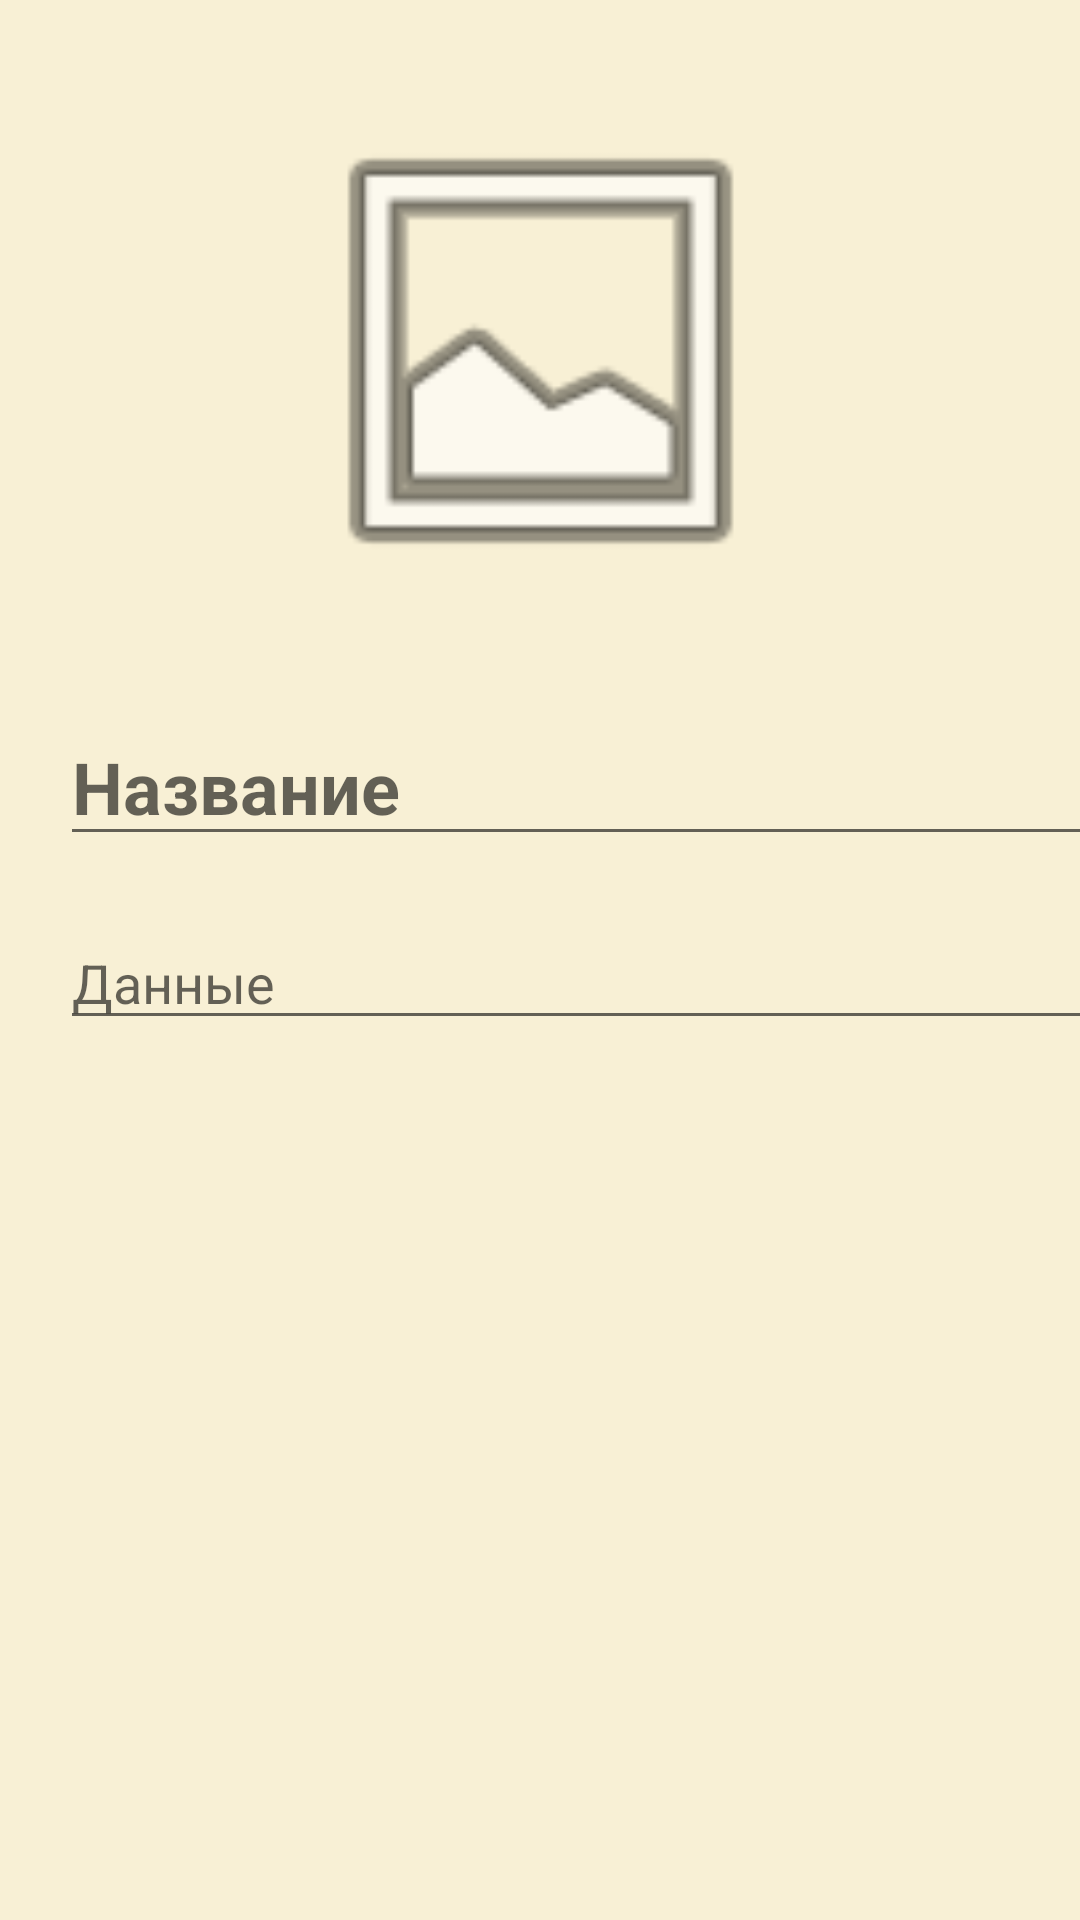

Android layout source for this screen:
<!-- AndroidManifest.xml: activity theme AppTheme.NoActionBar -->
<!-- res/layout/note_detail.xml -->
<?xml version="1.0" encoding="utf-8"?>
<android.support.constraint.ConstraintLayout xmlns:android="http://schemas.android.com/apk/res/android"
    xmlns:app="http://schemas.android.com/apk/res-auto"
    xmlns:tools="http://schemas.android.com/tools"
    android:id="@+id/note_detail"
    android:layout_width="match_parent"
    android:layout_height="match_parent"
    android:background="#F8F0D5"
    tools:context=".ui.NoteDetailFragment">

    <EditText
        android:id="@+id/edit_title"
        android:layout_width="368dp"
        android:layout_height="wrap_content"
        android:layout_marginLeft="20dp"
        android:layout_marginTop="236dp"
        android:hint="@string/title_hint"
        android:textAlignment="viewStart"
        android:textAppearance="@style/TextAppearance.AppCompat.Headline"
        android:textColor="?attr/editTextColor"
        android:textStyle="bold"
        app:layout_constraintLeft_toLeftOf="parent"
        app:layout_constraintTop_toTopOf="parent" />

    <EditText
        android:id="@+id/edit_content"
        android:layout_width="368dp"
        android:layout_height="wrap_content"
        android:layout_marginLeft="20dp"
        android:layout_marginTop="20dp"
        android:hint="@string/content_hint"
        android:textAppearance="@style/TextAppearance.AppCompat.Medium"
        app:layout_constraintLeft_toLeftOf="parent"
        app:layout_constraintTop_toBottomOf="@+id/edit_title" />

    <ImageView
        android:id="@+id/imageView"
        android:layout_width="283dp"
        android:layout_height="170dp"
        android:layout_marginStart="64dp"
        android:layout_marginTop="32dp"
        android:layout_marginEnd="64dp"
        android:layout_marginBottom="34dp"
        android:src="@android:drawable/ic_menu_gallery"
        app:layout_constraintBottom_toTopOf="@+id/edit_title"
        app:layout_constraintEnd_toEndOf="parent"
        app:layout_constraintStart_toStartOf="parent"
        app:layout_constraintTop_toTopOf="parent" />

</android.support.constraint.ConstraintLayout>
<!-- resources referenced by this layout -->
<resources>
  <string name="content_hint">Данные</string>
  <string name="title_hint">Название</string>
  <style name="AppTheme.NoActionBar" parent="AppTheme">
          <item name="windowActionBar">false</item>
          <item name="windowNoTitle">true</item>
      </style>
  <style name="AppTheme" parent="Theme.AppCompat.Light.DarkActionBar">
          <item name="colorPrimary">@color/colorPrimary</item>
          <item name="colorPrimaryDark">@color/colorPrimaryDark</item>
          <item name="colorAccent">@color/colorAccent</item>
      </style>
  <color name="colorPrimary">#7B3F00</color>//цвет панели шапки
  <color name="colorPrimaryDark">#3d2b1f</color>//цвет панели "телефона"
  <color name="colorAccent">#7b3f00</color>//цвет кнопка добавления
</resources>
